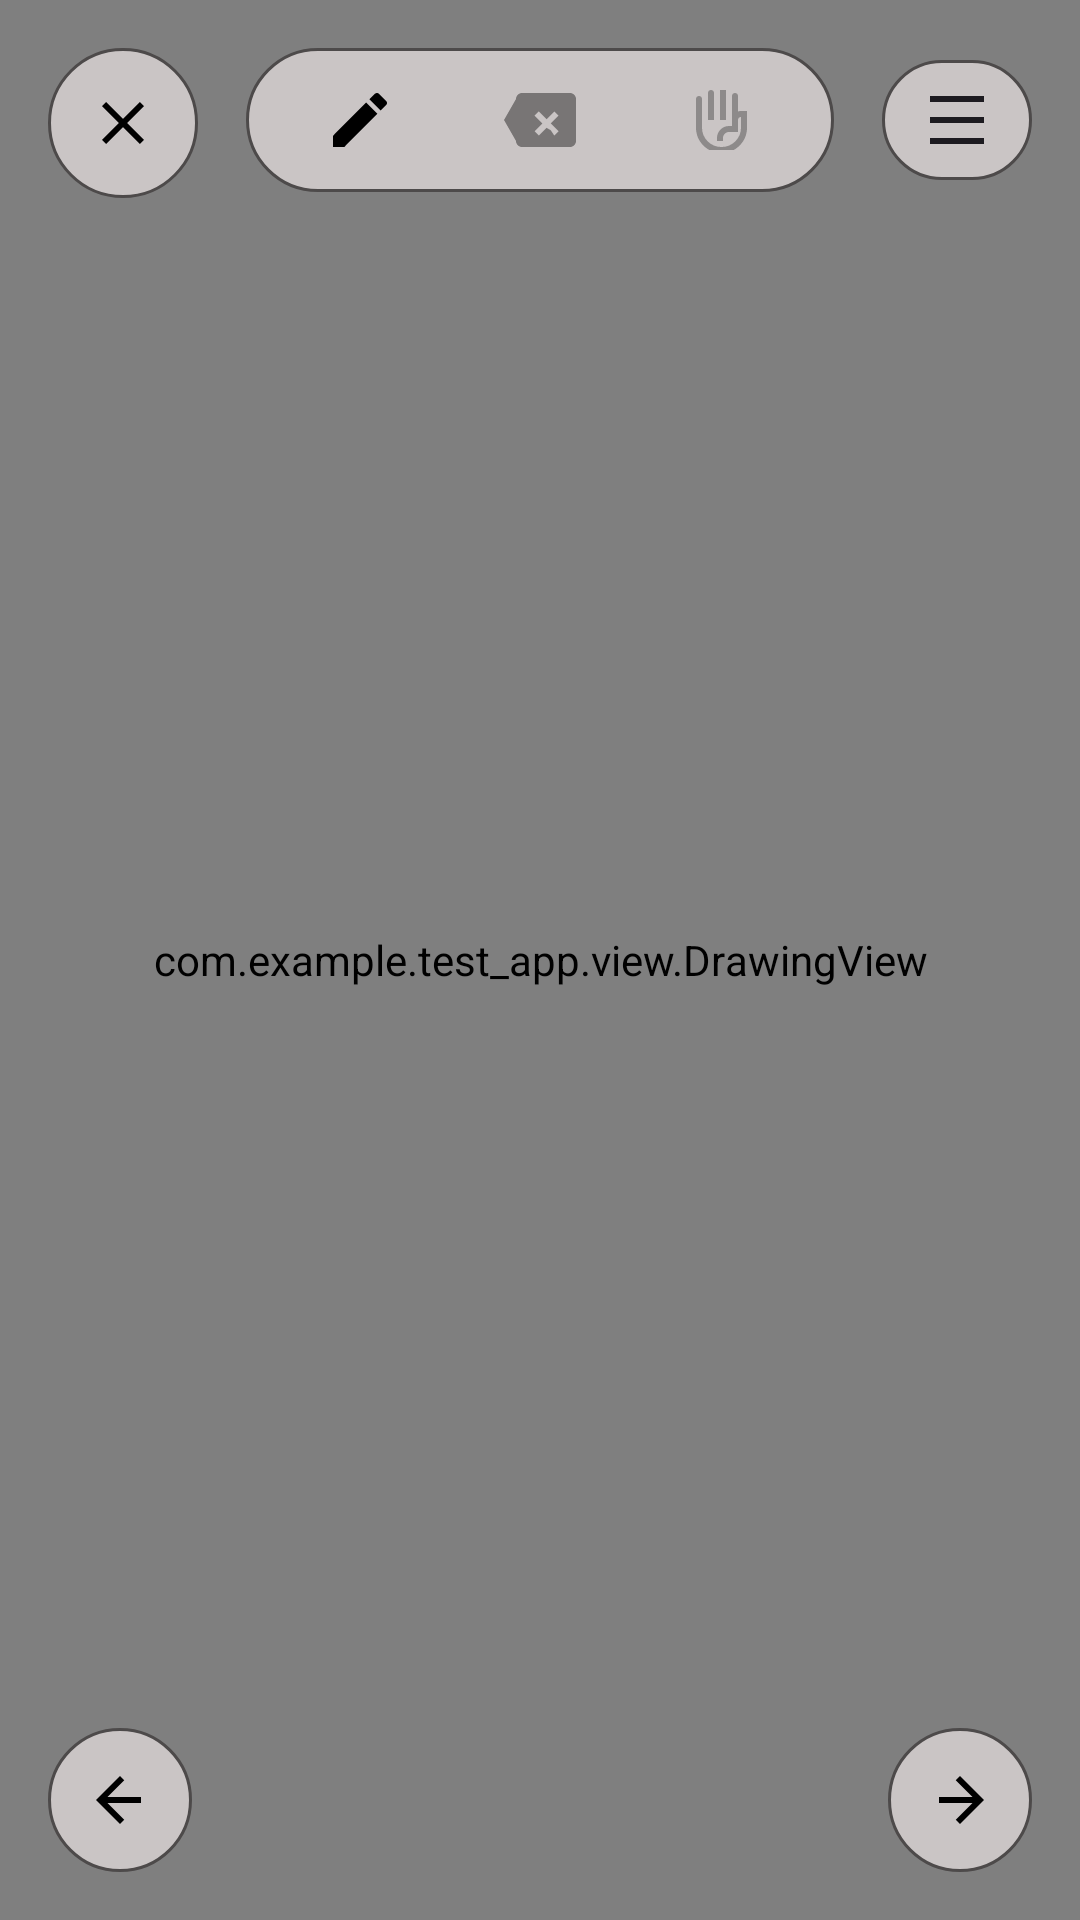

Layout XML and referenced resources for this Android screen:
<!-- AndroidManifest.xml: application theme Theme.Test_App -->
<!-- res/layout/activity_pdf_viewer.xml -->
<?xml version="1.0" encoding="utf-8"?>
<FrameLayout xmlns:android="http://schemas.android.com/apk/res/android"
    xmlns:tools="http://schemas.android.com/tools"
    android:id="@+id/root"
    android:layout_width="match_parent"
    android:layout_height="match_parent"
    android:fitsSystemWindows="true"
    android:clipToPadding="false"
    android:clipChildren="false">

    
    <com.github.barteksc.pdfviewer.PDFView
        android:id="@+id/pdfView"
        android:layout_width="match_parent"
        android:layout_height="match_parent"/>

    <com.example.test_app.view.DrawingView
        android:id="@+id/drawingView"
        android:layout_width="match_parent"
        android:layout_height="match_parent"
        android:background="@android:color/transparent" />

    
    <ImageButton
        android:id="@+id/prevPageButton"
        android:layout_width="48dp"
        android:layout_height="48dp"
        android:layout_gravity="bottom|start"
        android:layout_marginStart="16dp"
        android:layout_marginBottom="16dp"
        android:importantForAccessibility="no"
        android:src="@drawable/toolbar_ic_arrow_left"
        android:background="@drawable/bg_round" />

    <ImageButton
        android:id="@+id/nextPageButton"
        android:layout_width="48dp"
        android:layout_height="48dp"
        android:layout_gravity="bottom|end"
        android:layout_marginStart="16dp"
        android:layout_marginBottom="16dp"
        android:layout_marginEnd="16dp"
        android:importantForAccessibility="no"
        android:src="@drawable/toolbar_ic_arrow_right"
        android:background="@drawable/bg_round" />

    
    <FrameLayout
        android:id="@+id/topOverlay"
        android:layout_width="match_parent"
        android:layout_height="wrap_content"
        android:layout_gravity="top"
        android:padding="16dp"
        android:clipToPadding="false"
        android:clipChildren="false">

        
        <ImageButton
            android:id="@+id/btnBack"
            android:layout_width="50dp"
            android:layout_height="50dp"
            android:layout_gravity="start"
            android:importantForAccessibility="no"
            android:src="@drawable/toolbar_ic_close"
            android:background="@drawable/bg_round" />

        
        <LinearLayout
            android:id="@+id/centerToolbar"
            android:layout_width="wrap_content"
            android:layout_height="48dp"
            android:layout_gravity="center_horizontal"
            android:background="@drawable/bg_round"
            android:gravity="center_vertical"
            android:orientation="horizontal">


            
            <ImageButton
                android:id="@+id/btnPen"
                android:layout_width="40dp"
                android:layout_height="match_parent"
                android:layout_margin="10dp"
                android:background="?attr/selectableItemBackgroundBorderless"
                android:importantForAccessibility="no"
                android:src="@drawable/toolbar_ic_pen"
                tools:ignore="TouchTargetSizeCheck" />

            
            <ImageButton
                android:id="@+id/btnEraser"
                android:layout_width="40dp"
                android:layout_height="match_parent"
                android:layout_margin="10dp"
                android:alpha="0.4"
                android:background="?attr/selectableItemBackgroundBorderless"
                android:importantForAccessibility="no"
                android:src="@drawable/toolbar_ic_eraser"
                tools:ignore="ImageContrastCheck,TouchTargetSizeCheck" />

            











            
            <ImageButton
                android:id="@+id/toggleModeButton"
                android:layout_width="40dp"
                android:layout_height="match_parent"
                android:layout_margin="10dp"
                android:alpha="0.4"
                android:background="?attr/selectableItemBackgroundBorderless"
                android:importantForAccessibility="no"
                android:src="@drawable/toolbar_ic_hand"
                tools:ignore="ImageContrastCheck,TouchTargetSizeCheck" />

        </LinearLayout>

        
        <LinearLayout
            android:id="@+id/penOptionLayout"
            android:layout_width="wrap_content"
            android:layout_height="wrap_content"
            android:layout_gravity="center_horizontal|top"
            android:layout_marginTop="55dp"
            android:orientation="vertical"
            android:background="@drawable/bg_round"
            android:visibility="gone"
            android:padding="8dp"
            android:clipToPadding="false"
            android:clipChildren="false">

            <LinearLayout
                android:layout_width="wrap_content"
                android:layout_height="wrap_content"
                android:orientation="horizontal"
                android:gravity="center_vertical">

                
                <FrameLayout
                    android:id="@+id/penCircleContainer"
                    android:layout_width="35dp"
                    android:layout_height="35dp"
                    android:background="@android:color/transparent"
                    android:layout_marginStart="10dp"
                    android:clipToPadding="false"
                    android:clipChildren="false">

                    
                    <View
                        android:id="@+id/penSizeCircle"
                        android:layout_width="16dp"
                        android:layout_height="16dp"
                        android:layout_gravity="center"
                        android:background="@drawable/pen_circle" />
                </FrameLayout>
                
                <SeekBar
                    android:id="@+id/penSizeSeekBar"
                    android:layout_width="200dp"
                    android:layout_height="wrap_content"
                    android:layout_marginStart="10dp"
                    android:max="20"
                    android:progress="5"
                    android:layout_marginEnd="8dp"/>
            </LinearLayout>

            <LinearLayout
                android:layout_width="wrap_content"
                android:layout_height="wrap_content"
                android:orientation="horizontal"
                android:gravity="center_vertical"
                android:layout_gravity="center"
                android:layout_marginTop="4dp"
                android:layout_marginStart="4dp"
                android:layout_marginBottom="4dp">

                
                <View
                    android:id="@+id/colorBlack"
                    android:layout_width="25dp"
                    android:layout_height="25dp"
                    android:layout_marginEnd="10dp"
                    android:background="@drawable/pen_circle"
                    android:backgroundTint="@android:color/black" />
                
                <View
                    android:id="@+id/colorBlue"
                    android:layout_width="25dp"
                    android:layout_height="25dp"
                    android:layout_marginEnd="10dp"
                    android:background="@drawable/pen_circle"
                    android:backgroundTint="#025AB1"
                />
                
                <View
                    android:id="@+id/colorGreen"
                    android:layout_width="25dp"
                    android:layout_height="25dp"
                    android:layout_marginEnd="10dp"
                    android:background="@drawable/pen_circle"
                    android:backgroundTint="#2E7D32" />
                
                <View
                    android:id="@+id/colorRed"
                    android:layout_width="25dp"
                    android:layout_height="25dp"
                    android:layout_marginEnd="10dp"
                    android:background="@drawable/pen_circle"
                    android:backgroundTint="#C62828" />
                
                <View
                    android:id="@+id/colorYellow"
                    android:layout_width="25dp"
                    android:layout_height="25dp"
                    android:layout_marginEnd="10dp"
                    android:background="@drawable/pen_circle"
                    android:backgroundTint="#F9A825" />
            </LinearLayout>
        </LinearLayout>
    </FrameLayout>

    
    <LinearLayout
        android:id="@+id/sideMenu"
        android:orientation="vertical"
        android:layout_width="wrap_content"
        android:layout_height="wrap_content"
        android:layout_gravity="end|top"
        android:minWidth="50dp"
        android:minHeight="40dp"
        android:paddingBottom="8dp"
        android:paddingStart="12dp"
        android:paddingEnd="12dp"
        android:layout_marginEnd="16dp"
        android:layout_marginTop="20dp"
        android:background="@drawable/bg_round"
        android:padding="8dp">

        
        <ImageButton
            android:id="@+id/btnMenu"
            android:layout_width="match_parent"
            android:layout_height="match_parent"
            android:background="?attr/selectableItemBackgroundBorderless"
            android:importantForAccessibility="no"
            android:src="@drawable/toolbar_ic_menu"
            tools:ignore="TouchTargetSizeCheck" />

        
        <ImageButton
            android:id="@+id/btnRecord"
            android:layout_width="match_parent"
            android:layout_height="match_parent"
            android:layout_marginTop="16dp"
            android:importantForAccessibility="no"
            android:src="@drawable/ic_record"
            android:background="?attr/selectableItemBackgroundBorderless"
            android:visibility="gone"/>

        <ImageButton
            android:id="@+id/btnOcr"
            android:layout_width="match_parent"
            android:layout_height="match_parent"
            android:layout_marginTop="16dp"
            android:importantForAccessibility="no"
            android:src="@drawable/toolbar_ic_ocr"
            android:background="?attr/selectableItemBackgroundBorderless"
            android:visibility="gone"/>

        <ImageButton
            android:id="@+id/exportButton"
            android:layout_width="match_parent"
            android:layout_height="match_parent"
            android:layout_marginTop="16dp"
            android:importantForAccessibility="no"
            android:src="@drawable/toolbar_ic_export"
            android:background="?attr/selectableItemBackgroundBorderless"
            android:visibility="gone"/>

    </LinearLayout>
</FrameLayout>
<!-- resources referenced by this layout -->
<resources>
  <!-- drawable bg_round (drawable) -->
  <?xml version="1.0" encoding="utf-8"?>
  <shape xmlns:android="http://schemas.android.com/apk/res/android">
      <solid android:color="@color/light_gray"/>
      <corners android:radius="40dp"/>
      
      <stroke
          android:width="1dp"
          android:color="@color/gray"/>
  
      <padding
          android:left="8dp" android:top="4dp"
          android:right="8dp" android:bottom="4dp"/>
  </shape>
  <!-- drawable pen_circle (drawable) -->
  <?xml version="1.0" encoding="utf-8"?>
  <shape xmlns:android="http://schemas.android.com/apk/res/android"
      android:shape="oval">
      <solid android:color="#000000"/> 
  </shape>
  <!-- drawable toolbar_ic_arrow_left (drawable) -->
  <?xml version="1.0" encoding="utf-8"?>
  <vector xmlns:android="http://schemas.android.com/apk/res/android"
      android:width="24dp" android:height="24dp"
      android:viewportWidth="24" android:viewportHeight="24">
      <path
          android:fillColor="#FF000000"
          android:pathData="M19,11H7.83l5.59-5.59L12,4 4,12 12,20l1.41-1.41L7.83,13H19v-2z"/>
  </vector>
  <!-- drawable toolbar_ic_arrow_right (drawable) -->
  <?xml version="1.0" encoding="utf-8"?>
  <vector xmlns:android="http://schemas.android.com/apk/res/android"
      android:width="24dp" android:height="24dp"
      android:viewportWidth="24" android:viewportHeight="24">
      <path
          android:fillColor="#FF000000"
          android:pathData="M5,11h11.17l-5.59,-5.59L12,4l8,8-8,8-1.41,-1.41L16.17,13H5v-2z"/>
  </vector>
  <!-- drawable toolbar_ic_close (drawable) -->
  <?xml version="1.0" encoding="utf-8"?>
  <vector xmlns:android="http://schemas.android.com/apk/res/android"
      android:width="24dp" android:height="24dp"
      android:viewportWidth="24" android:viewportHeight="24">
      <path
          android:fillColor="#FF000000"
          android:pathData="M19,6.41L17.59,5 12,10.59 6.41,5 5,6.41 10.59,12 5,17.59 6.41,19 12,13.41 17.59,19 19,17.59 13.41,12 19,6.41z"/>
  </vector>
  <!-- drawable toolbar_ic_eraser (drawable) -->
  <vector xmlns:android="http://schemas.android.com/apk/res/android"
      android:width="24dp" android:height="24dp"
      android:viewportWidth="24" android:viewportHeight="24">
      
      <path
          android:fillColor="#FF000000"
          android:pathData="M22,3H6c-1.1,0-2,.9-2,2L0,12l4,7c0,1.1.9,2,2,2h16c1.1,0,2-.9,2-2V5c0-1.1-.9-2-2-2zm-6.41,12.41L14.17,14.59 11.59,17.17 10.17,15.75l2.59-2.59-2.59-2.59 1.41-1.41 2.59,2.59 2.59-2.59 1.41,1.41-2.59,2.59 2.59,2.59-1.41,1.41z"/>
  </vector>
  <!-- drawable toolbar_ic_pen (drawable) -->
  <?xml version="1.0" encoding="utf-8"?>
  <vector xmlns:android="http://schemas.android.com/apk/res/android"
      android:width="24dp" android:height="24dp"
      android:viewportWidth="24" android:viewportHeight="24">
      
      <path
          android:fillColor="#FF000000"
          android:pathData="M3,17.25V21h3.75L17.81,9.94l-3.75-3.75L3,17.25zM20.71,7.04c.39-.39.39-1.02,0-1.41l-2.34-2.34c-.39-.39-1.02-.39-1.41,0l-1.83,1.83 3.75,3.75 1.83-1.83z"/>
  </vector>
  <!-- drawable toolbar_ic_text (drawable) -->
  <?xml version="1.0" encoding="utf-8"?>
  <vector xmlns:android="http://schemas.android.com/apk/res/android"
      android:width="24dp" android:height="24dp"
      android:viewportWidth="24" android:viewportHeight="24">
      
      <path
          android:fillColor="#FF000000"
          android:pathData="M5,4v3h5.5v12h3V7H19V4H5z"/>
  </vector>
  <style name="Theme.Test_App" parent="Base.Theme.Test_App" />
  <color name="light_gray">#CAC5C5</color>
  <color name="gray">#4D4A4A</color>
  <style name="Base.Theme.Test_App" parent="Theme.Material3.DayNight.NoActionBar">
          <item name="android:windowFullscreen">true</item>
          
          
      </style>
</resources>
